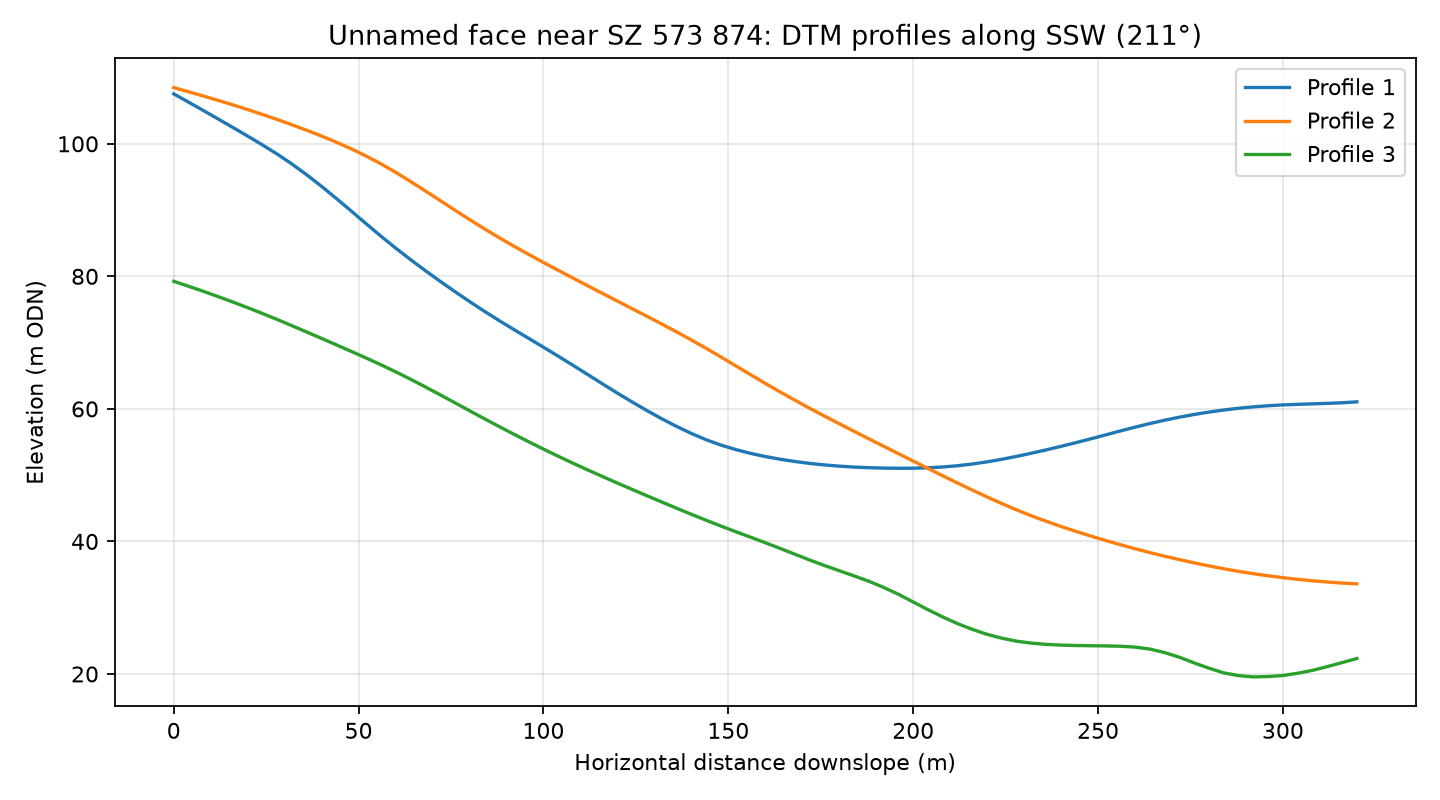

The file beside this chart, header and first rows:
profile, distance_m, elevation_m
1, 0.0, 107.5
1, 4.0, 106.3
1, 8.0, 105
1, 12.0, 103.7
1, 16.0, 102.5
1, 20.0, 101.2
1, 24.0, 99.83
1, 28.0, 98.44
1, 32.0, 96.94
1, 36.0, 95.31
1, 40.0, 93.57
1, 44.0, 91.74
1, 48.0, 89.86
1, 52.0, 87.96
1, 56.0, 86.08
1, 60.0, 84.28
1, 64.0, 82.55
1, 68.0, 80.88
1, 72.0, 79.27
1, 76.0, 77.71
1, 80.0, 76.2
1, 84.0, 74.74
1, 88.0, 73.33
1, 92.0, 71.98
1, 96.0, 70.64
1, 100.0, 69.31
1, 104.0, 67.95
1, 108.0, 66.57
1, 112.0, 65.17
1, 116.0, 63.76
1, 120.0, 62.38
1, 124.0, 61.04
1, 128.0, 59.74
1, 132.0, 58.51
1, 136.0, 57.36
1, 140.0, 56.3
1, 144.0, 55.34
1, 148.0, 54.54
1, 152.0, 53.86
1, 156.0, 53.29
1, 160.0, 52.81
1, 164.0, 52.41
1, 168.0, 52.06
1, 172.0, 51.77
1, 176.0, 51.54
1, 180.0, 51.36
1, 184.0, 51.22
1, 188.0, 51.12
1, 192.0, 51.06
1, 196.0, 51.04
1, 200.0, 51.05
1, 204.0, 51.11
1, 208.0, 51.23
1, 212.0, 51.42
1, 216.0, 51.68
1, 220.0, 52.01
1, 224.0, 52.4
1, 228.0, 52.84
1, 232.0, 53.31
1, 236.0, 53.82
... 183 more rows
